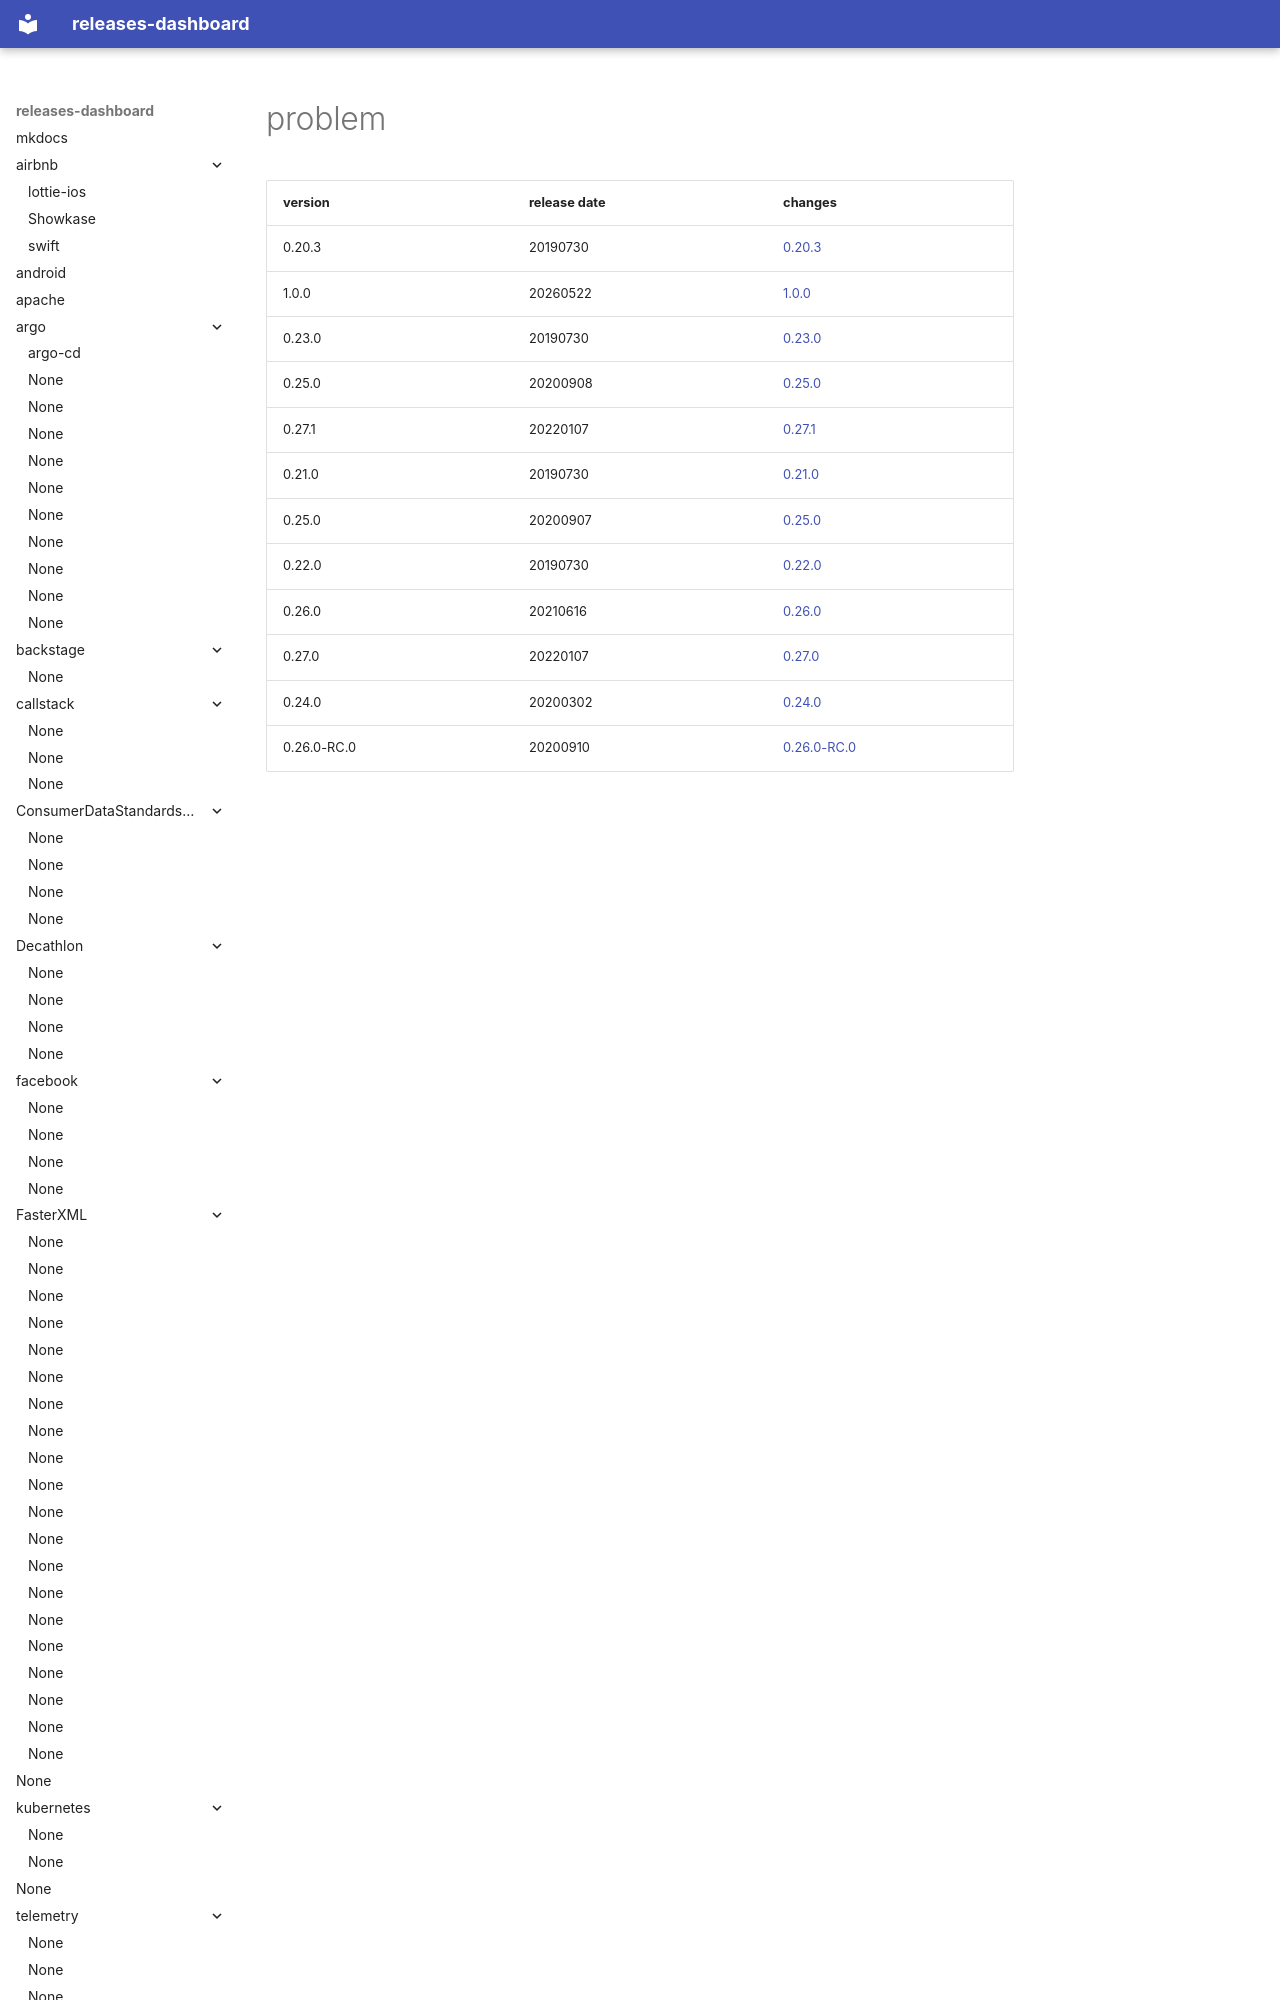

repository: rock-hu/releases-dashboard · page: zalando/problem/index.html · generator: mkdocs

# problem	


|version|release date|changes|
|---|---|---|
|0.20.3|20190730|[0.20.3](./0.20.3-20190730.md)|
|1.0.0|20260522|[1.0.0](./1.0.0-20260522.md)|
|0.23.0|20190730|[0.23.0](./0.23.0-20190730.md)|
|0.25.0|20
